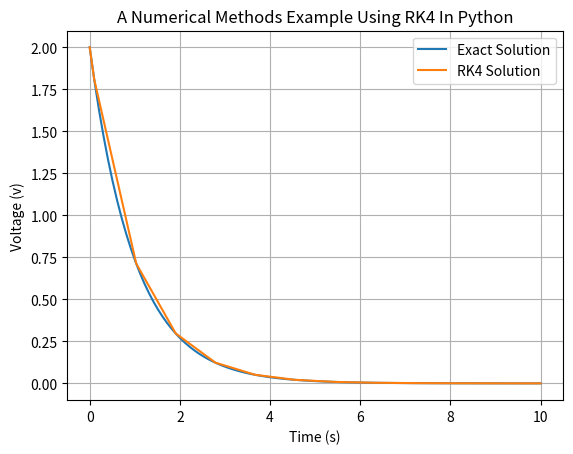

Reproduce this figure in Python.
# Use Runge-Kutta 45 to numerically solve the differential equation of the voltage discharge from a simple RC circuit
# by gunnar pope
# 01/24/19
# Usage: $ python RK4.py

# references: https://docs.scipy.org/doc/scipy/reference/generated/scipy.integrate.solve_ivp.html

from scipy.integrate import solve_ivp

R = 1e6 #Ohms
C = 1e-6 #Farads

# dV/dt = -1/(R*C)*Vc
def f(t,y):
    dydt = -1.0/(R*C)*y
    return dydt 

# solve_ivp(fun, t_span, y0, method='RK45', t_eval=None, dense_output=False, events=None, vectorized=False, **options)
t_start = 0
t_end   = 10

# initial conditions (this could be a vector too [a, b, c, etc]
ics = [2] #volts

# apply RK45 to numerically solve the differential equation, given the initial conditions and time span.
sol = solve_ivp(f, [t_start,t_end],ics, method='RK45')
print(sol.t)
print()
print(sol.y)

import matplotlib.pyplot as plt
import numpy as np

# compare the numerical solution to the solution in the time-domain.
t = np.linspace(t_start,t_end,100)
vout = ics*np.exp(-1/(R*C)*t)

plt.plot(t,vout, label='Exact Solution')
plt.plot(sol.t, sol.y[0], label='RK4 Solution')
plt.title("A Numerical Methods Example Using RK4 In Python")
plt.xlabel("Time (s)")
plt.ylabel("Voltage (v)")
plt.grid(True)
plt.legend()
plt.show()
